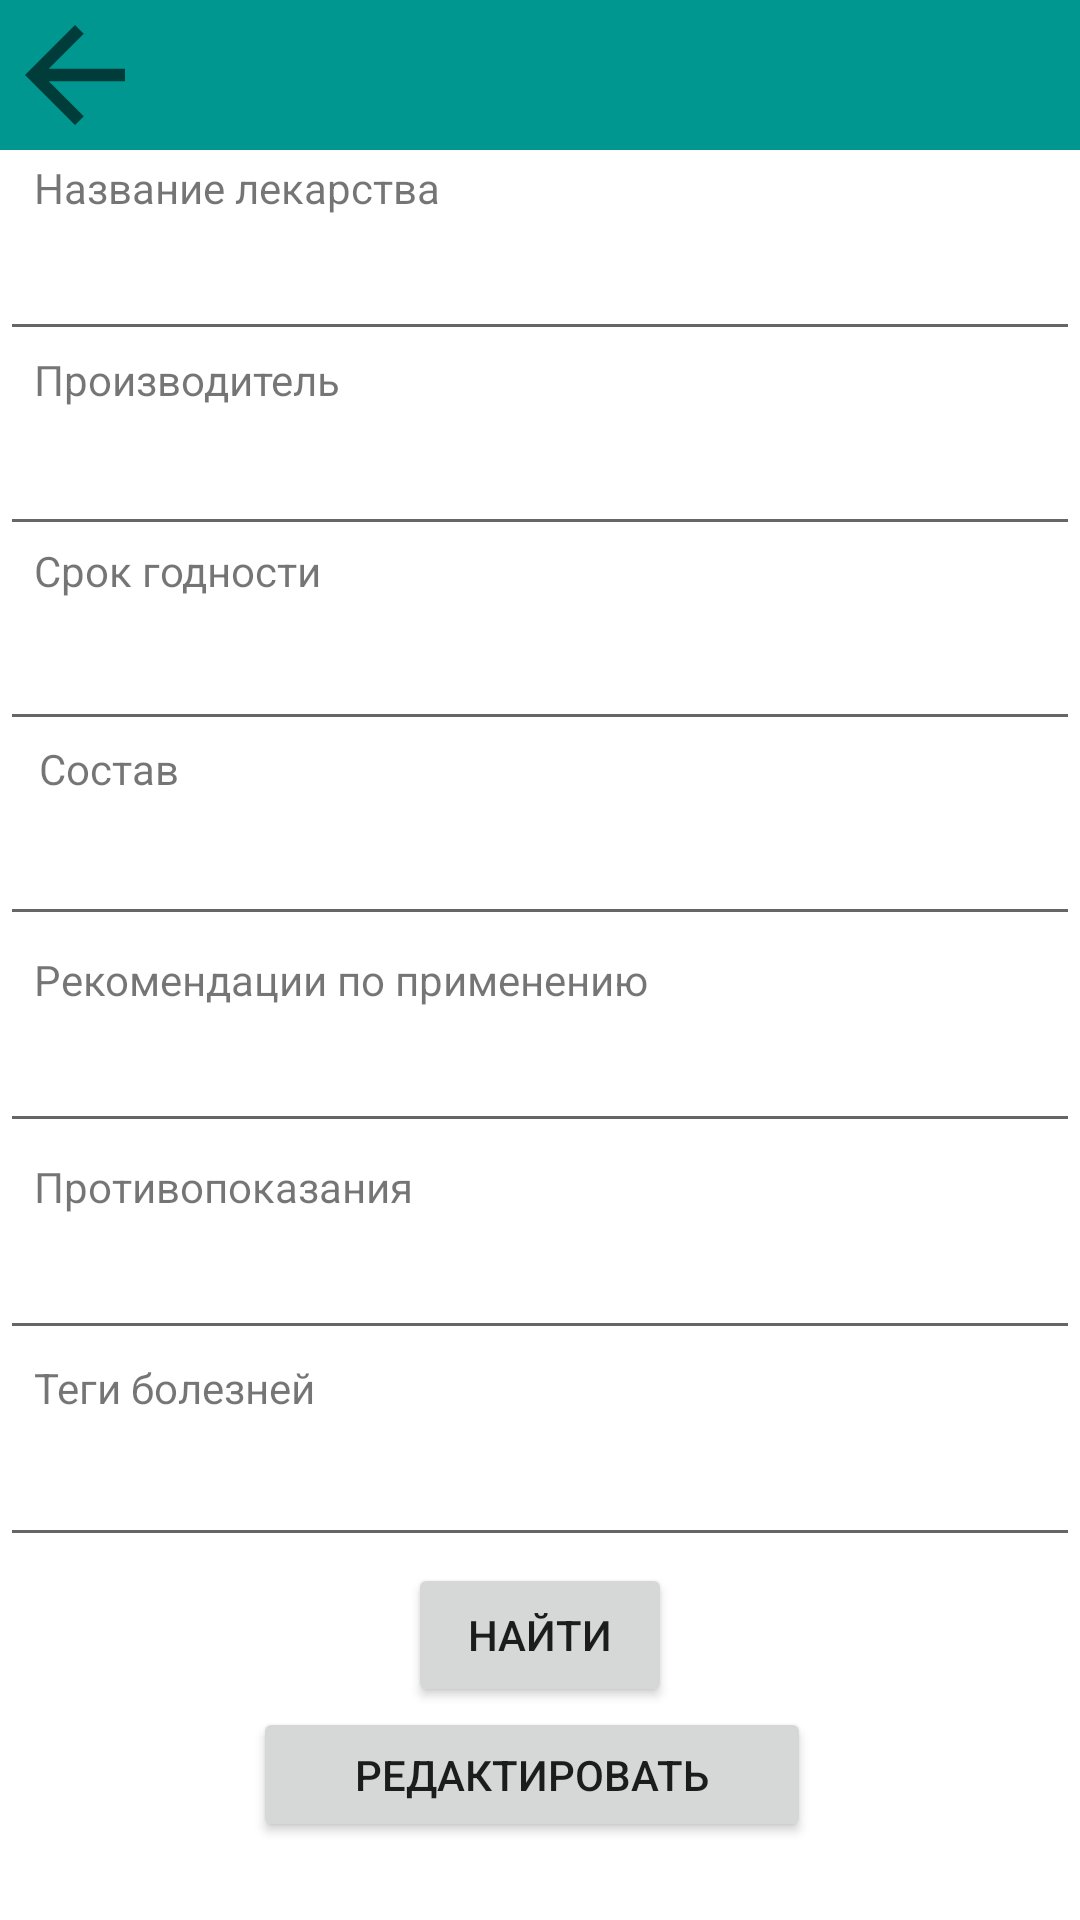

Layout XML and referenced resources for this Android screen:
<!-- AndroidManifest.xml: application theme Theme.MyKursach -->
<!-- res/layout/activity_edit_med.xml -->
<ScrollView
    xmlns:android="http://schemas.android.com/apk/res/android"
    xmlns:app="http://schemas.android.com/apk/res-auto"
    xmlns:tools="http://schemas.android.com/tools"
    android:layout_width="match_parent"
    android:layout_height="match_parent">
    <androidx.constraintlayout.widget.ConstraintLayout
        android:layout_width="match_parent"
        android:layout_height="wrap_content">

        <ImageView
            android:id="@+id/greenBack"
            android:layout_width="match_parent"
            android:layout_height="50dp"
            android:background="#009790"
            app:layout_constraintEnd_toEndOf="parent"
            app:layout_constraintHorizontal_bias="1.0"
            app:layout_constraintStart_toStartOf="parent"
            app:layout_constraintTop_toTopOf="parent"
            tools:layout_editor_absoluteY="1dp" />

        <ImageView
            android:id="@+id/back"
            android:layout_width="50dp"
            android:layout_height="50dp"
            android:visibility="visible"
            app:layout_constraintEnd_toEndOf="parent"
            app:layout_constraintHorizontal_bias="0.0"
            app:layout_constraintStart_toStartOf="parent"
            app:layout_constraintTop_toTopOf="parent"
            app:srcCompat="?attr/actionModeCloseDrawable"
            tools:srcCompat="?attr/actionModeCloseDrawable"
            tools:visibility="visible" />

        <EditText
            android:id="@+id/medName"
            android:layout_width="match_parent"
            android:layout_height="45dp"
            android:layout_marginTop="72dp"
            android:maxLines="1"
            android:ems="10"
            app:layout_constraintStart_toStartOf="parent"
            app:layout_constraintTop_toTopOf="parent" />

        <EditText
            android:id="@+id/contraindicationsForUse"
            android:layout_width="match_parent"
            android:layout_height="45dp"
            android:layout_marginTop="24dp"
            android:ems="10"
            android:maxLines="1"
            app:layout_constraintStart_toEndOf="parent"
            app:layout_constraintStart_toStartOf="parent"
            app:layout_constraintTop_toBottomOf="@+id/recommendationsForUse" />

        <TextView
            android:id="@+id/contraindicationsForUseText"
            android:layout_width="wrap_content"
            android:layout_height="wrap_content"
            android:layout_marginTop="310dp"
            android:text="@string/contraindicationsForUse"
            app:layout_constraintBottom_toTopOf="@+id/contraindicationsForUse"
            app:layout_constraintEnd_toEndOf="parent"
            app:layout_constraintHorizontal_bias="0.0"
            app:layout_constraintStart_toStartOf="@+id/medNameText"
            app:layout_constraintTop_toTopOf="parent"
            app:layout_constraintVertical_bias="1.0" />

        <EditText
            android:id="@+id/recommendationsForUse"
            android:layout_width="match_parent"
            android:layout_height="45dp"
            android:layout_marginTop="24dp"
            android:maxLines="1"
            app:layout_constraintEnd_toEndOf="parent"
            app:layout_constraintHorizontal_bias="0.0"
            app:layout_constraintStart_toStartOf="parent"
            app:layout_constraintTop_toBottomOf="@+id/compositionMed" />

        <TextView
            android:id="@+id/recommendationsForUseText"
            android:layout_width="wrap_content"
            android:layout_height="wrap_content"
            android:layout_marginTop="250dp"
            android:text="@string/recommendationsForUse"
            app:layout_constraintBottom_toTopOf="@+id/recommendationsForUse"
            app:layout_constraintEnd_toEndOf="parent"
            app:layout_constraintHorizontal_bias="0.0"
            app:layout_constraintStart_toStartOf="@+id/medNameText"
            app:layout_constraintTop_toTopOf="parent"
            app:layout_constraintVertical_bias="1.0" />

        <EditText
            android:id="@+id/compositionMed"
            android:layout_width="match_parent"
            android:layout_height="45dp"
            android:layout_marginTop="20dp"
            android:ems="10"
            android:maxLines="1"
            app:layout_constraintEnd_toEndOf="parent"
            app:layout_constraintHorizontal_bias="0.0"
            app:layout_constraintStart_toStartOf="parent"
            app:layout_constraintTop_toBottomOf="@+id/expirationDate" />

        <EditText
            android:id="@+id/expirationDate"
            android:layout_width="match_parent"
            android:layout_height="45dp"
            android:layout_marginTop="20dp"
            android:ems="10"
            android:maxLines="1"
            app:layout_constraintEnd_toEndOf="parent"
            app:layout_constraintHorizontal_bias="0.0"
            app:layout_constraintStart_toStartOf="parent"
            app:layout_constraintTop_toBottomOf="@+id/manufacturerName" />

        <EditText
            android:id="@+id/manufacturerName"
            android:layout_width="match_parent"
            android:layout_height="45dp"
            android:layout_marginTop="20dp"
            android:ems="10"
            android:maxLines="1"
            app:layout_constraintEnd_toEndOf="parent"
            app:layout_constraintHorizontal_bias="0.0"
            app:layout_constraintStart_toStartOf="parent"
            app:layout_constraintTop_toBottomOf="@+id/medName" />

        <Button
            android:id="@+id/editMed"
            android:layout_width="186dp"
            android:layout_height="45dp"
            android:layout_marginTop="50dp"
            android:text="@string/edit"
            app:layout_constraintBottom_toBottomOf="parent"
            app:layout_constraintEnd_toEndOf="parent"
            app:layout_constraintHorizontal_bias="0.484"
            app:layout_constraintStart_toStartOf="parent"
            app:layout_constraintTop_toBottomOf="@+id/diseaseTag"
            app:layout_constraintVertical_bias="1.0" />

        <TextView
            android:id="@+id/medNameText"
            android:layout_width="wrap_content"
            android:layout_height="wrap_content"
            android:layout_marginTop="8dp"
            android:gravity="center"
            android:text="@string/medName"
            app:layout_constraintBottom_toTopOf="@+id/medName"
            app:layout_constraintEnd_toEndOf="parent"
            app:layout_constraintHorizontal_bias="0.05"
            app:layout_constraintStart_toStartOf="parent"
            app:layout_constraintTop_toTopOf="parent"
            app:layout_constraintVertical_bias="1.0" />

        <TextView
            android:id="@+id/manufacturerNameText"
            android:layout_width="wrap_content"
            android:layout_height="wrap_content"
            android:layout_marginTop="68dp"
            android:text="@string/manufacturerName"
            app:layout_constraintBottom_toTopOf="@+id/manufacturerName"
            app:layout_constraintEnd_toEndOf="parent"
            app:layout_constraintHorizontal_bias="0.0"
            app:layout_constraintStart_toStartOf="@+id/medNameText"
            app:layout_constraintTop_toTopOf="parent"
            app:layout_constraintVertical_bias="0.979" />

        <TextView
            android:id="@+id/expirationDateText"
            android:layout_width="wrap_content"
            android:layout_height="wrap_content"
            android:layout_marginTop="128dp"
            android:text="@string/expirationDate"
            app:layout_constraintBottom_toTopOf="@+id/expirationDate"
            app:layout_constraintEnd_toEndOf="parent"
            app:layout_constraintHorizontal_bias="0.0"
            app:layout_constraintStart_toStartOf="@+id/medNameText"
            app:layout_constraintTop_toTopOf="parent"
            app:layout_constraintVertical_bias="0.96" />

        <TextView
            android:id="@+id/compositionMedText"
            android:layout_width="wrap_content"
            android:layout_height="wrap_content"
            android:layout_marginTop="190dp"
            android:text="@string/compositionMed"
            app:layout_constraintBottom_toTopOf="@+id/compositionMed"
            app:layout_constraintEnd_toEndOf="parent"
            app:layout_constraintHorizontal_bias="0.005"
            app:layout_constraintStart_toStartOf="@+id/medNameText"
            app:layout_constraintTop_toTopOf="parent"
            app:layout_constraintVertical_bias="0.979" />

        <TextView
            android:id="@+id/diseaseTagText"
            android:layout_width="wrap_content"
            android:layout_height="wrap_content"
            android:layout_marginTop="3dp"
            android:text="@string/diseaseTag"
            app:layout_constraintStart_toStartOf="@+id/contraindicationsForUseText"
            app:layout_constraintTop_toBottomOf="@+id/contraindicationsForUse" />

        <EditText
            android:id="@+id/diseaseTag"
            android:layout_width="match_parent"
            android:layout_height="45dp"
            android:layout_marginTop="24dp"
            android:ems="10"
            android:maxLines="1"
            app:layout_constraintEnd_toEndOf="parent"
            app:layout_constraintHorizontal_bias="0.0"
            app:layout_constraintStart_toStartOf="parent"
            app:layout_constraintTop_toBottomOf="@+id/contraindicationsForUse" />

        <Button
            android:id="@+id/findMed"
            android:layout_width="wrap_content"
            android:layout_height="wrap_content"
            android:text="@string/find"
            app:layout_constraintBottom_toTopOf="@+id/editMed"
            app:layout_constraintEnd_toEndOf="parent"
            app:layout_constraintStart_toStartOf="parent" />
    </androidx.constraintlayout.widget.ConstraintLayout>
</ScrollView>
<!-- resources referenced by this layout -->
<resources>
  <string name="compositionMed">Состав</string>
  <string name="contraindicationsForUse">Противопоказания</string>
  <string name="diseaseTag">Теги болезней</string>
  <string name="edit">Редактировать</string>
  <string name="expirationDate">Срок годности</string>
  <string name="find">Найти</string>
  <string name="manufacturerName">Производитель</string>
  <string name="medName">Название лекарства</string>
  <string name="recommendationsForUse">Рекомендации по применению</string>
  <style name="Theme.MyKursach" parent="Theme.MaterialComponents.Light.DarkActionBar">
          
          <item name="colorPrimary">@color/purple_500</item>
          <item name="colorPrimaryVariant">@color/purple_700</item>
          <item name="colorOnPrimary">@color/white</item>
          
          <item name="colorSecondary">@color/teal_200</item>
          <item name="colorSecondaryVariant">@color/teal_700</item>
          <item name="colorOnSecondary">@color/black</item>
          
          <item name="android:statusBarColor" tools:targetApi="l">?attr/colorPrimaryVariant</item>
          
      </style>
  <!-- not gathered from this repository: default colours our renderer supplied (Android Studio template values) -->
  <color name="purple_500">#FF6200EE</color>
  <color name="purple_700">#FF3700B3</color>
  <color name="teal_200">#FF03DAC5</color>
  <color name="teal_700">#FF018786</color>
  <color name="black">#FF000000</color>
  <color name="white">#FFFFFFFF</color>
</resources>
